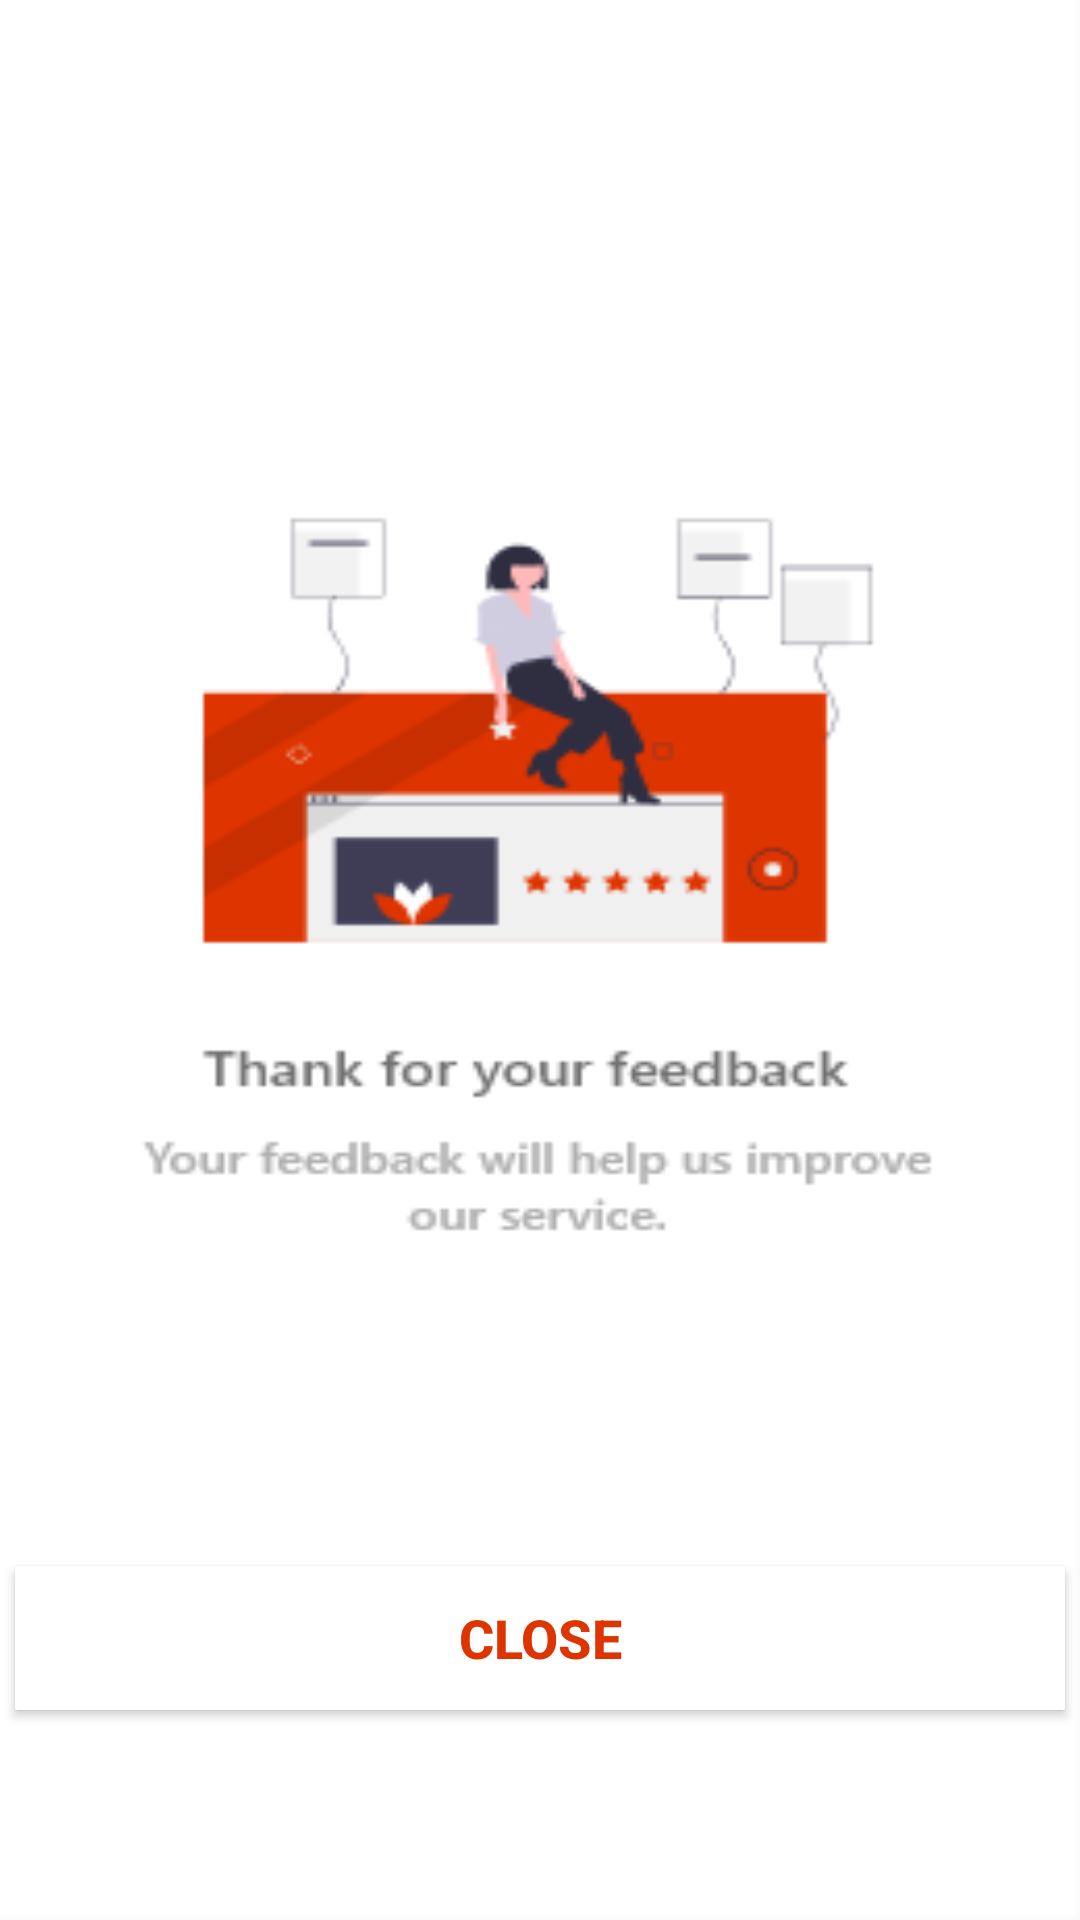

Here is an Android app screen rendered from its layout file. Give the layout XML and the strings, colors and styles it references.
<!-- AndroidManifest.xml: application theme AppTheme -->
<!-- res/layout/activity_feedbackmessage.xml -->
<?xml version="1.0" encoding="utf-8"?>
<androidx.constraintlayout.widget.ConstraintLayout xmlns:android="http://schemas.android.com/apk/res/android"
    xmlns:app="http://schemas.android.com/apk/res-auto"
    xmlns:tools="http://schemas.android.com/tools"
    android:layout_width="match_parent"
    android:layout_height="match_parent"
    android:background="@drawable/bac">

    <Button
        android:id="@+id/btn_finish"
        android:layout_width="350dp"
        android:layout_height="wrap_content"
        android:background="@android:color/white"
        android:text="CLOSE"
        android:textColor="@color/colorPrimary"
        android:textSize="18sp"
        android:textStyle="bold"
        app:layout_constraintBottom_toBottomOf="parent"
        app:layout_constraintEnd_toEndOf="parent"
        app:layout_constraintStart_toStartOf="parent"
        app:layout_constraintTop_toTopOf="parent"
        app:layout_constraintVertical_bias="0.882" />
</androidx.constraintlayout.widget.ConstraintLayout>
    
<!-- resources referenced by this layout -->
<resources>
  <color name="colorPrimary">#de3400</color>
  <!-- drawable bac: png bitmap (drawable, 15697 bytes) -->
  <style name="AppTheme" parent="Theme.AppCompat.Light.NoActionBar">
          
          <item name="colorPrimary">@color/colorPrimary</item>
          <item name="colorSecondary">#ffffff</item>
          <item name="colorPrimaryDark">@color/colorPrimaryDark</item>
          <item name="colorAccent">#de3400</item>
      </style>
  <color name="colorPrimaryDark">#6A1B9A</color>
</resources>
